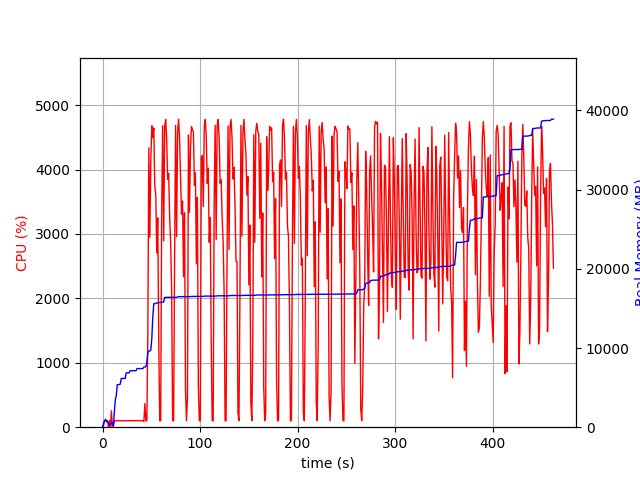

The data file committed next to this chart (first rows):
elapsed_time, nproc, cpu, mem_real, mem_virtual
4.315376281738281e-05, 1, 0.0, 8.918, 3186
1.006, 4, 21.9, 478.5, 2154
2.013, 4, 99.2, 797.8, 2469
3.022, 5, 100.2, 1002, 2967
4.03, 3, 99.2, 689.9, 2075
5.038, 3, 100.3, 769, 2187
6.046, 6, 3.0, 521.7, 2605
7.057, 3, 100.2, 316.4, 1649
8.066, 3, 2.0, 280.7, 1599
9.074, 4, 254.3, 571, 2228
10.08, 5, 4.0, 566.2, 2377
11.09, 1, 9.9, 236.9, 1642
12.1, 1, 99.2, 1807, 3608
13.11, 1, 100.3, 3493, 6536
14.11, 1, 100.3, 4015, 6786
15.12, 1, 99.0, 5367, 8578
16.13, 1, 100.0, 5367, 8578
17.14, 1, 101.0, 5389, 8578
18.15, 1, 100.0, 5431, 8690
19.16, 1, 99.9, 6159, 10738
20.17, 1, 100.0, 6159, 10738
21.18, 1, 100.0, 6159, 10738
22.19, 1, 99.9, 6159, 10738
23.2, 1, 101.0, 6159, 10738
24.21, 1, 99.1, 6863, 10738
25.22, 1, 101.0, 6867, 10738
26.23, 1, 99.9, 6867, 10738
27.24, 1, 100.1, 6867, 10738
28.25, 1, 100.9, 7133, 10738
29.26, 1, 100.0, 7135, 10750
30.27, 1, 101.0, 7135, 10750
31.29, 1, 100.0, 7135, 10750
32.29, 1, 101.1, 7135, 10750
33.3, 1, 100.0, 7135, 10750
34.31, 1, 100.0, 7135, 10750
35.32, 1, 101.0, 7401, 10750
36.33, 1, 100.0, 7401, 10750
37.34, 1, 101.9, 7401, 10750
38.35, 1, 99.0, 7401, 10750
39.37, 1, 99.9, 7401, 10750
40.38, 1, 100.0, 7401, 10750
41.38, 1, 102.1, 7401, 10750
42.39, 1, 87.2, 7598, 14199
43.4, 1, 367.8, 7615, 14199
44.42, 1, 99.8, 7615, 14199
45.43, 1, 99.0, 8201, 16759
46.44, 1, 1470, 9431, 17047
47.45, 1, 4338, 9621, 17047
48.47, 1, 2949, 9621, 17047
49.48, 1, 4142, 9730, 17047
50.5, 1, 4680, 11182, 23905
51.52, 1, 4495, 13922, 24309
52.54, 1, 4646, 15586, 24309
53.55, 1, 3746, 15588, 24309
54.58, 1, 3607, 15649, 24312
55.59, 1, 2704, 15683, 24312
56.6, 1, 3251, 15685, 24312
57.61, 1, 1351, 15749, 24504
58.62, 1, 100.1, 15749, 24504
59.63, 1, 99.1, 15749, 24504
... 397 more rows
